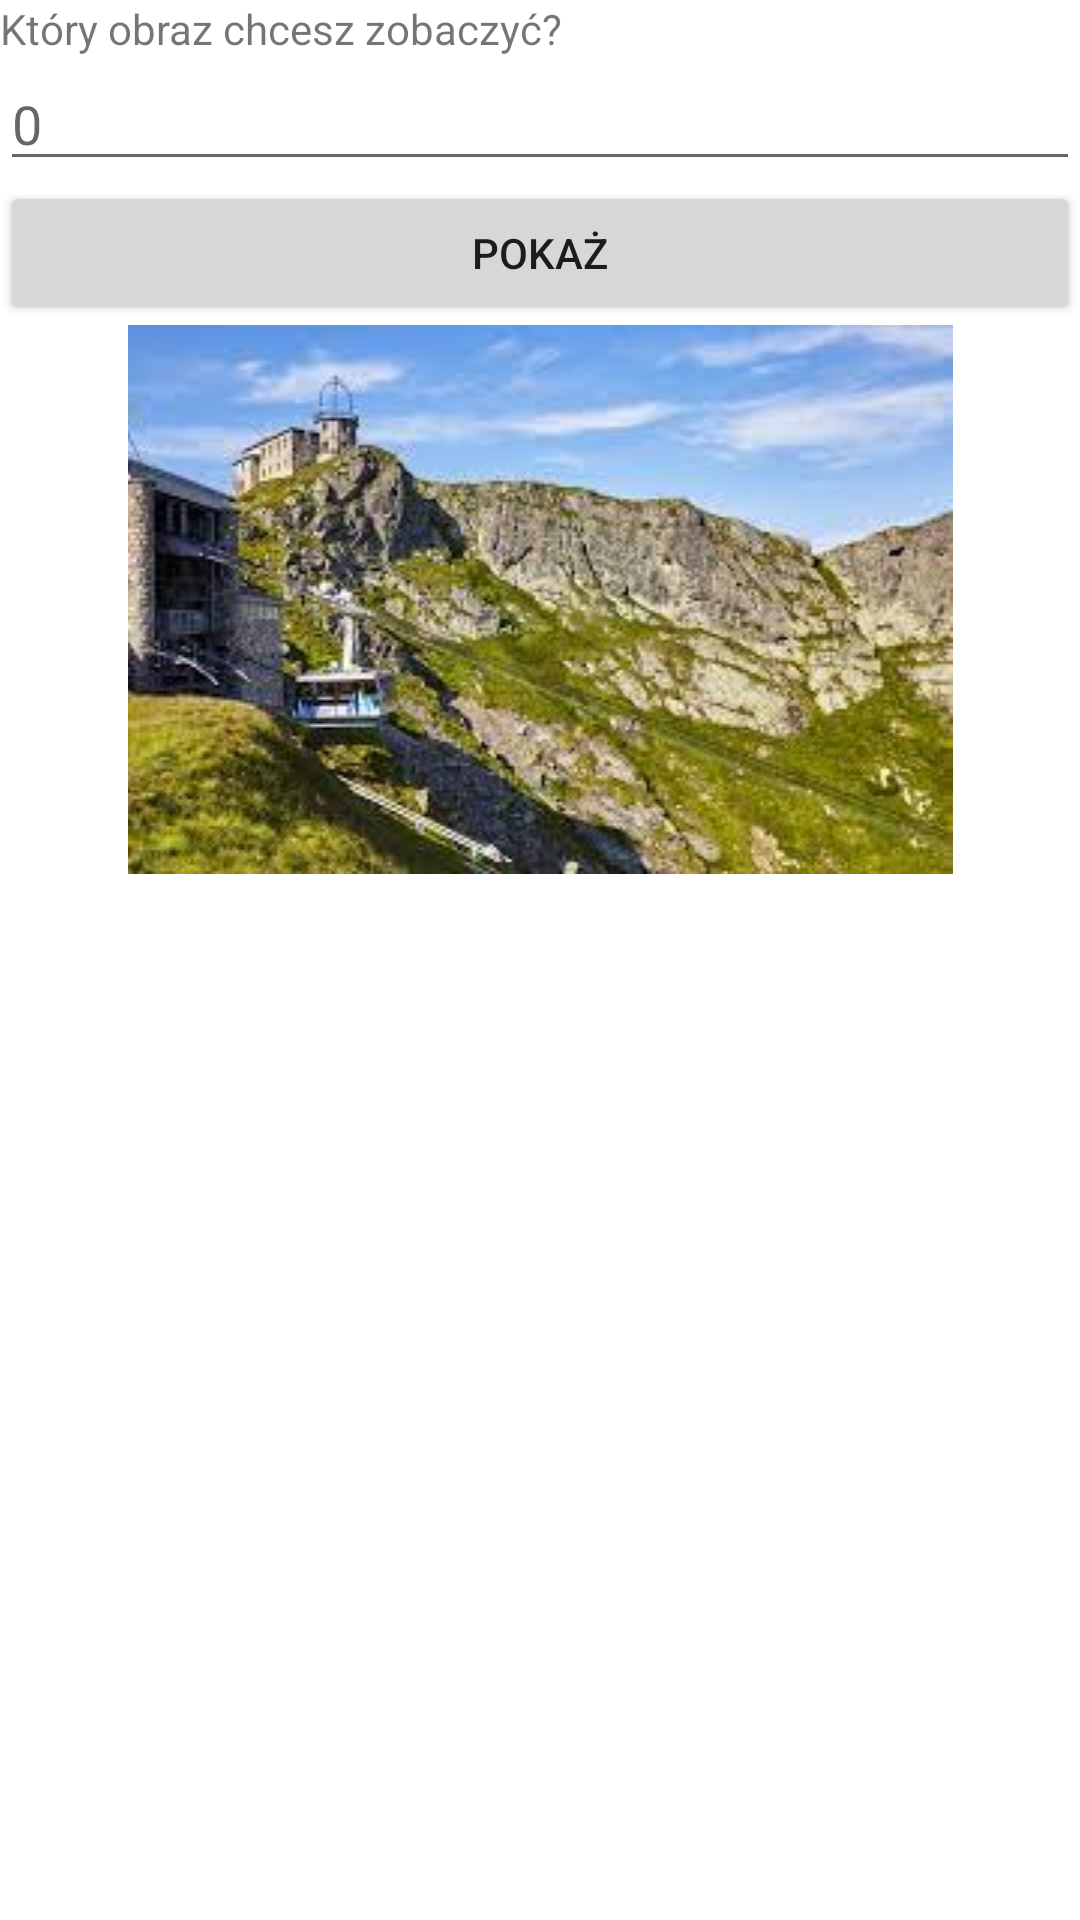

The Android layout XML behind this screen, and the referenced resources:
<!-- AndroidManifest.xml: application theme Theme.Powtorka3A -->
<!-- res/layout/activity_galeria.xml -->
<?xml version="1.0" encoding="utf-8"?>
<LinearLayout xmlns:android="http://schemas.android.com/apk/res/android"
    xmlns:app="http://schemas.android.com/apk/res-auto"
    xmlns:tools="http://schemas.android.com/tools"
    android:layout_width="match_parent"
    android:layout_height="match_parent"
    android:orientation="vertical"
    tools:context=".GaleriaActivity">

    <TextView
        android:id="@+id/textView3"
        android:layout_width="match_parent"
        android:layout_height="wrap_content"
        android:text="Który obraz chcesz zobaczyć?" />

    <EditText
        android:id="@+id/editTextNumber"
        android:layout_width="match_parent"
        android:layout_height="wrap_content"
        android:ems="10"
        android:inputType="number"
        android:hint="0"/>

    <Button
        android:id="@+id/button2"
        android:layout_width="match_parent"
        android:layout_height="wrap_content"
        android:text="Pokaż" />

    <ImageView
        android:id="@+id/imageView2"
        android:layout_width="match_parent"
        android:layout_height="wrap_content"
        app:srcCompat="@drawable/kasprowy" />
</LinearLayout>
<!-- resources referenced by this layout -->
<resources>
  <!-- drawable kasprowy: jpg bitmap (drawable, 13562 bytes) -->
  <style name="Theme.Powtorka3A" parent="Theme.MaterialComponents.DayNight.DarkActionBar">
          
          <item name="colorPrimary">@color/purple_500</item>
          <item name="colorPrimaryVariant">@color/purple_700</item>
          <item name="colorOnPrimary">@color/white</item>
          
          <item name="colorSecondary">@color/teal_200</item>
          <item name="colorSecondaryVariant">@color/teal_700</item>
          <item name="colorOnSecondary">@color/black</item>
          
          <item name="android:statusBarColor">?attr/colorPrimaryVariant</item>
          
      </style>
  <!-- not gathered from this repository: default colours our renderer supplied (Android Studio template values) -->
  <color name="purple_500">#FF6200EE</color>
  <color name="purple_700">#FF3700B3</color>
  <color name="teal_200">#FF03DAC5</color>
  <color name="teal_700">#FF018786</color>
  <color name="black">#FF000000</color>
  <color name="white">#FFFFFFFF</color>
</resources>
